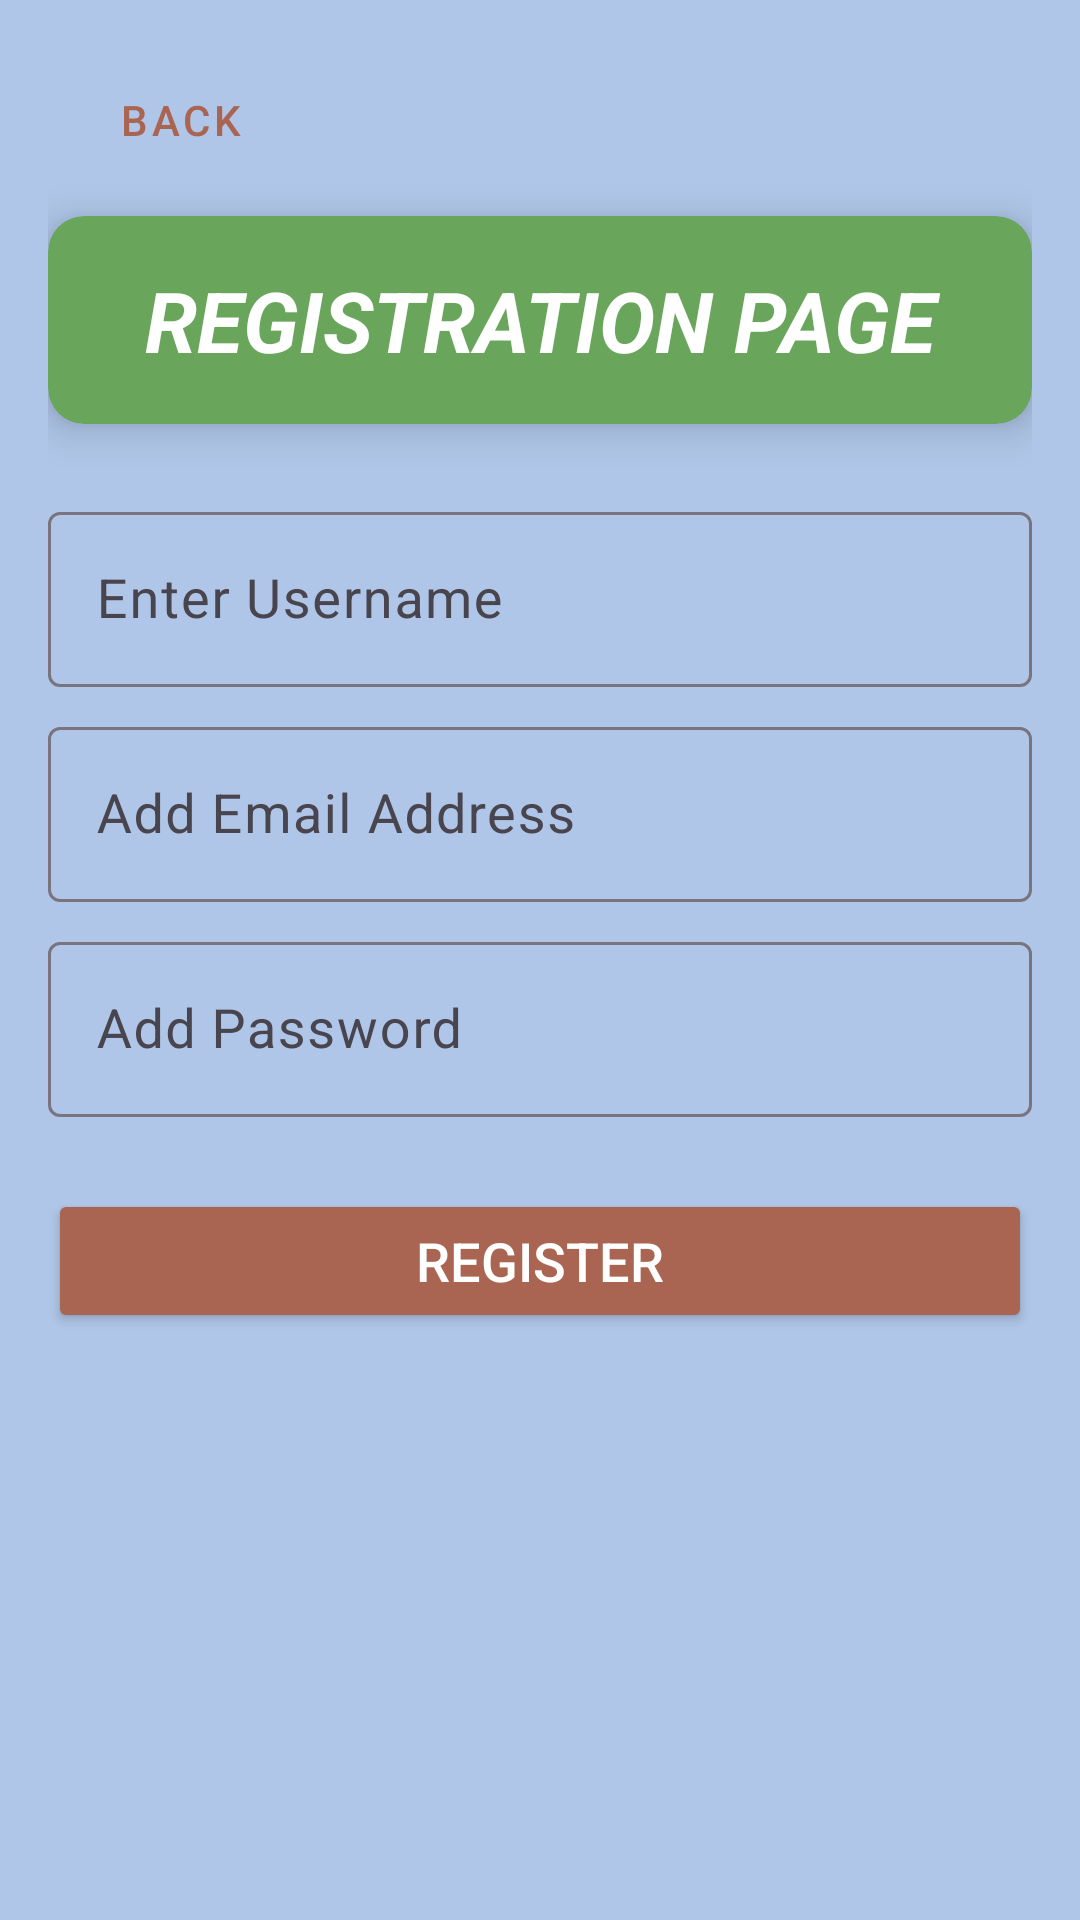

Layout XML and referenced resources for this Android screen:
<!-- AndroidManifest.xml: application theme Theme.Ledgerly -->
<!-- res/layout/activity_registration_ledgerly.xml -->
<?xml version="1.0" encoding="utf-8"?>
<LinearLayout xmlns:android="http://schemas.android.com/apk/res/android"
    xmlns:tools="http://schemas.android.com/tools"
    xmlns:app="http://schemas.android.com/apk/res-auto"
    android:id="@+id/main"
    android:layout_width="match_parent"
    android:layout_height="match_parent"
    android:orientation="vertical"
    android:background="@color/ledgerly_accent"
    android:padding="16dp"
    tools:context=".RegistrationActivity">

    
    <Button
        android:id="@+id/btnBackRegistration"
        style="@style/Widget.MaterialComponents.Button.TextButton"
        android:layout_width="wrap_content"
        android:layout_height="wrap_content"
        android:text="@string/back"
        android:textColor="@color/ledgerly_primary" />

    
    <androidx.cardview.widget.CardView
        android:layout_width="match_parent"
        android:layout_height="wrap_content"
        android:layout_marginVertical="8dp"
        app:cardBackgroundColor="@color/ledgerly_tertiary"
        app:cardCornerRadius="12dp"
        app:cardElevation="8dp">

        <TextView
            android:id="@+id/tvRegistration"
            android:layout_width="match_parent"
            android:layout_height="wrap_content"
            android:gravity="center"
            android:padding="16dp"
            android:text="@string/registrationpage"
            android:textColor="@color/white"
            android:textSize="28sp"
            android:textStyle="bold|italic" />
    </androidx.cardview.widget.CardView>

    
    <com.google.android.material.textfield.TextInputLayout
        android:layout_width="match_parent"
        android:layout_height="wrap_content"
        android:hint="@string/enter_username"
        android:layout_marginTop="16dp">

        <com.google.android.material.textfield.TextInputEditText
            android:id="@+id/etUserNameRegistration"
            android:layout_width="match_parent"
            android:layout_height="wrap_content"
            android:textSize="18sp"
            android:textColor="@color/ledgerly_primary" />
    </com.google.android.material.textfield.TextInputLayout>

    
    <com.google.android.material.textfield.TextInputLayout
        android:layout_width="match_parent"
        android:layout_height="wrap_content"
        android:hint="@string/add_email"
        android:layout_marginTop="8dp">

        <com.google.android.material.textfield.TextInputEditText
            android:id="@+id/etEmailAddressRegistration"
            android:layout_width="match_parent"
            android:layout_height="wrap_content"
            android:inputType="textEmailAddress"
            android:textSize="18sp"
            android:textColor="@color/ledgerly_primary" />
    </com.google.android.material.textfield.TextInputLayout>

    
    <com.google.android.material.textfield.TextInputLayout
        android:layout_width="match_parent"
        android:layout_height="wrap_content"
        android:hint="@string/add_password"
        android:layout_marginTop="8dp">

        <com.google.android.material.textfield.TextInputEditText
            android:id="@+id/etPasswordRegistration"
            android:layout_width="match_parent"
            android:layout_height="wrap_content"
            android:inputType="textPassword"
            android:textSize="18sp"
            android:textColor="@color/ledgerly_primary" />
    </com.google.android.material.textfield.TextInputLayout>

    
    <Button
        android:id="@+id/btnRegistrationPage"
        android:layout_width="match_parent"
        android:layout_height="wrap_content"
        android:layout_marginTop="24dp"
        android:backgroundTint="@color/ledgerly_primary"
        android:text="@string/register"
        android:textColor="@color/white"
        android:textSize="18sp" />
</LinearLayout>
<!-- resources referenced by this layout -->
<resources>
  <color name="ledgerly_accent">#AFC6E8</color>
  <color name="ledgerly_primary">#A96551</color>
  <color name="ledgerly_tertiary">#69A65B</color>
  <color name="white">#FFFFFFFF</color>
  <string name="add_email">Add Email Address</string>
  <string name="add_password">Add Password</string>
  <string name="back">Back</string>
  <string name="enter_username">Enter Username</string>
  <string name="register">Register</string>
  <string name="registrationpage">REGISTRATION PAGE</string>
  <style name="Theme.Ledgerly" parent="Base.Theme.Ledgerly" />
  <style name="Base.Theme.Ledgerly" parent="Theme.Material3.DayNight.NoActionBar">
          
          <item name="colorPrimary">@color/ledgerly_primary</item>
          <item name="colorOnPrimary">@color/white</item>
          <item name="colorSecondary">@color/ledgerly_secondary</item>
          <item name="colorOnSecondary">@color/white</item>
  
          
          <item name="android:colorBackground">@color/ledgerly_tertiary</item>
          <item name="colorSurface">@color/ledgerly_accent</item>
          <item name="colorOnBackground">@color/black</item>
      </style>
  <color name="ledgerly_secondary">#84C077</color>
  <color name="black">#FF000000</color>
</resources>
